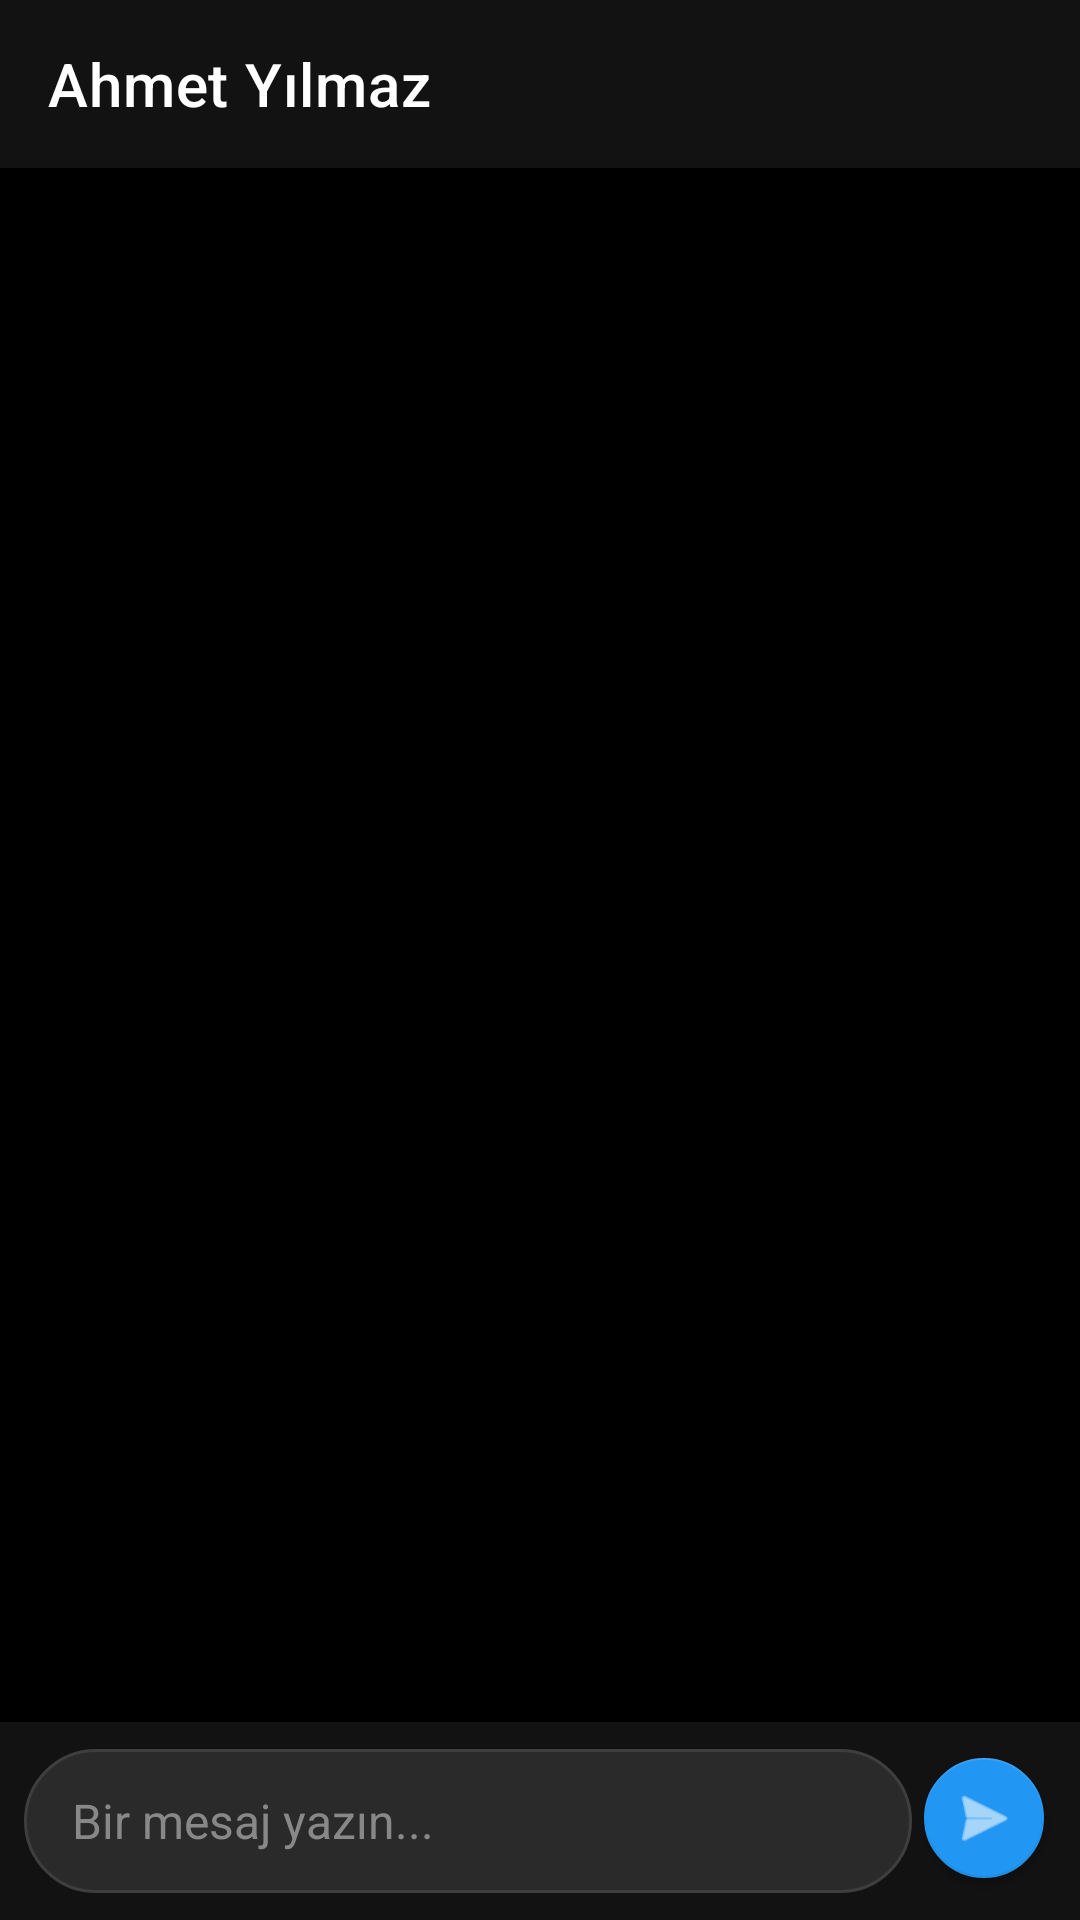

This screen was rendered from an Android layout file. Write that file and the resources it references.
<!-- AndroidManifest.xml: application theme AppTheme -->
<!-- res/layout/fragment_chat_detail.xml -->
<?xml version="1.0" encoding="utf-8"?>
<androidx.constraintlayout.widget.ConstraintLayout
    xmlns:android="http://schemas.android.com/apk/res/android"
    xmlns:app="http://schemas.android.com/apk/res-auto"
    xmlns:tools="http://schemas.android.com/tools"
    android:layout_width="match_parent"
    android:layout_height="match_parent"
    android:background="@color/black">

    <com.google.android.material.appbar.AppBarLayout
        android:id="@+id/appBarLayout"
        android:layout_width="0dp"
        android:layout_height="wrap_content"
        android:background="@color/background_dark"
        app:elevation="4dp"
        app:layout_constraintEnd_toEndOf="parent"
        app:layout_constraintStart_toStartOf="parent"
        app:layout_constraintTop_toTopOf="parent">

        <androidx.appcompat.widget.Toolbar
            android:id="@+id/toolbar"
            android:layout_width="match_parent"
            android:layout_height="?attr/actionBarSize"
            app:navigationIcon="@drawable/ic_back_arrow"
            app:title="Ahmet Yılmaz"
            app:titleTextColor="@color/white"
            app:subtitleTextColor="@color/text_secondary"
            app:popupTheme="@style/ThemeOverlay.AppCompat.Light"/>
    </com.google.android.material.appbar.AppBarLayout>

    <androidx.recyclerview.widget.RecyclerView
        android:id="@+id/chat_recycler_view"
        android:layout_width="0dp"
        android:layout_height="0dp"
        android:clipToPadding="false"
        android:paddingBottom="16dp"
        android:paddingTop="8dp"
        app:layout_constraintBottom_toTopOf="@+id/input_container"
        app:layout_constraintEnd_toEndOf="parent"
        app:layout_constraintStart_toStartOf="parent"
        app:layout_constraintTop_toBottomOf="@+id/appBarLayout"
        tools:listitem="@layout/item_message_sent" />

    <androidx.constraintlayout.widget.ConstraintLayout
        android:id="@+id/input_container"
        android:layout_width="0dp"
        android:layout_height="wrap_content"
        android:paddingHorizontal="8dp"
        android:paddingVertical="8dp"
        android:background="@color/background_dark"
        app:layout_constraintBottom_toBottomOf="parent"
        app:layout_constraintEnd_toEndOf="parent"
        app:layout_constraintStart_toStartOf="parent">

        <EditText
            android:id="@+id/et_message_input"
            android:layout_width="0dp"
            android:layout_height="wrap_content"
            android:background="@drawable/bg_chat_input"
            android:hint="Bir mesaj yazın..."
            android:inputType="textCapSentences|textMultiLine"
            android:maxLines="4"
            android:minHeight="48dp"
            android:paddingHorizontal="16dp"
            android:paddingVertical="10dp"
            android:textColor="@color/white"
            android:textColorHint="@color/text_gray"
            android:textSize="16sp"
            app:layout_constraintBottom_toBottomOf="parent"
            app:layout_constraintEnd_toStartOf="@+id/btn_send"
            app:layout_constraintStart_toStartOf="parent"
            app:layout_constraintTop_toTopOf="parent" />

        <com.google.android.material.floatingactionbutton.FloatingActionButton
            android:id="@+id/btn_send"
            android:layout_width="wrap_content"
            android:layout_height="wrap_content"
            android:layout_marginStart="8dp"
            android:layout_marginBottom="2dp"
            android:contentDescription="Gönder"
            android:src="@android:drawable/ic_menu_send"
            app:backgroundTint="@color/primary_color"
            app:fabSize="mini"
            app:tint="@color/white"
            app:elevation="2dp"
            app:layout_constraintBottom_toBottomOf="parent"
            app:layout_constraintEnd_toEndOf="parent" />

    </androidx.constraintlayout.widget.ConstraintLayout>

</androidx.constraintlayout.widget.ConstraintLayout>
<!-- res/layout/item_message_sent.xml (included above) -->
<?xml version="1.0" encoding="utf-8"?>
<androidx.constraintlayout.widget.ConstraintLayout xmlns:android="http://schemas.android.com/apk/res/android"
    xmlns:app="http://schemas.android.com/apk/res-auto"
    android:layout_width="match_parent"
    android:layout_height="wrap_content"
    android:paddingStart="60dp"
    android:paddingEnd="8dp"
    android:paddingTop="4dp"
    android:paddingBottom="4dp">

    <LinearLayout
        android:id="@+id/bubble_container"
        android:layout_width="wrap_content"
        android:layout_height="wrap_content"
        android:orientation="vertical"
        android:background="@drawable/bubble_sent"
        android:paddingStart="12dp"
        android:paddingEnd="12dp"
        android:paddingTop="8dp"
        android:paddingBottom="8dp"
        android:maxWidth="280dp"
        app:layout_constraintTop_toTopOf="parent"
        app:layout_constraintEnd_toEndOf="parent">

        <TextView
            android:id="@+id/text_message_body"
            android:layout_width="wrap_content"
            android:layout_height="wrap_content"
            android:text="Bu, benim gönderdiğim bir mesajdır."
            android:textColor="@android:color/white"
            android:textSize="16sp" />

        <LinearLayout
            android:layout_width="wrap_content"
            android:layout_height="wrap_content"
            android:orientation="horizontal"
            android:layout_gravity="end"
            android:gravity="center_vertical"
            android:layout_marginTop="2dp">

            <TextView
                android:id="@+id/text_message_time"
                android:layout_width="wrap_content"
                android:layout_height="wrap_content"
                android:text="15:31"
                android:textColor="#DDDDDD"
                android:textSize="10sp"
                android:layout_marginEnd="4dp" />

            <ImageView
                android:id="@+id/image_message_status"
                android:layout_width="14dp"
                android:layout_height="14dp"
                android:src="@drawable/ic_check_gray"
                android:contentDescription="Durum" />
        </LinearLayout>

    </LinearLayout>

</androidx.constraintlayout.widget.ConstraintLayout>
<!-- resources referenced by this layout -->
<resources>
  <color name="background_dark">#121212</color>
  <color name="black">#FF000000</color>
  <color name="primary_color">#2196F3</color>
  <color name="text_gray">#888888</color>
  <color name="text_secondary">#B0BEC5</color>
  <color name="white">#FFFFFFFF</color>
  <!-- drawable bg_chat_input (drawable) -->
  <?xml version="1.0" encoding="utf-8"?>
  <shape xmlns:android="http://schemas.android.com/apk/res/android"
      android:shape="rectangle">
      <solid android:color="#2A2A2A" /> <corners android:radius="24dp" /> <stroke android:width="1dp" android:color="#3E3E3E"/>
  </shape>
  <!-- drawable bubble_sent (drawable) -->
  <?xml version="1.0" encoding="utf-8"?>
  <shape xmlns:android="http://schemas.android.com/apk/res/android"
      android:shape="rectangle">
  
      <solid android:color="@color/primary_color" />
  
      <corners
          android:topLeftRadius="12dp"
          android:topRightRadius="12dp"
          android:bottomLeftRadius="12dp"
          android:bottomRightRadius="4dp" />
  </shape>
  <style name="AppTheme" parent="Theme.MaterialComponents.DayNight.NoActionBar">
  
          <item name="colorPrimary">@color/primary_color</item>
          <item name="colorPrimaryVariant">@color/primary_dark</item>
          <item name="colorOnPrimary">@color/white</item>
  
          <item name="colorSecondary">@color/accent_color</item>
          <item name="colorSecondaryVariant">@color/accent_color</item>
          <item name="colorOnSecondary">@color/black</item>
  
          <item name="android:windowBackground">@color/background_dark</item>
  
          <item name="colorSurface">@color/card_background</item>
          <item name="colorOnSurface">@color/white</item>
          <item name="colorOnBackground">@color/white</item>
  
          <item name="android:statusBarColor">@color/background_dark</item>
          <item name="android:windowLightStatusBar">false</item>
  
      </style>
  <color name="primary_dark">#1976D2</color>
  <color name="accent_color">#00E5FF</color>
  <color name="card_background">#1E1E1E</color>
</resources>
